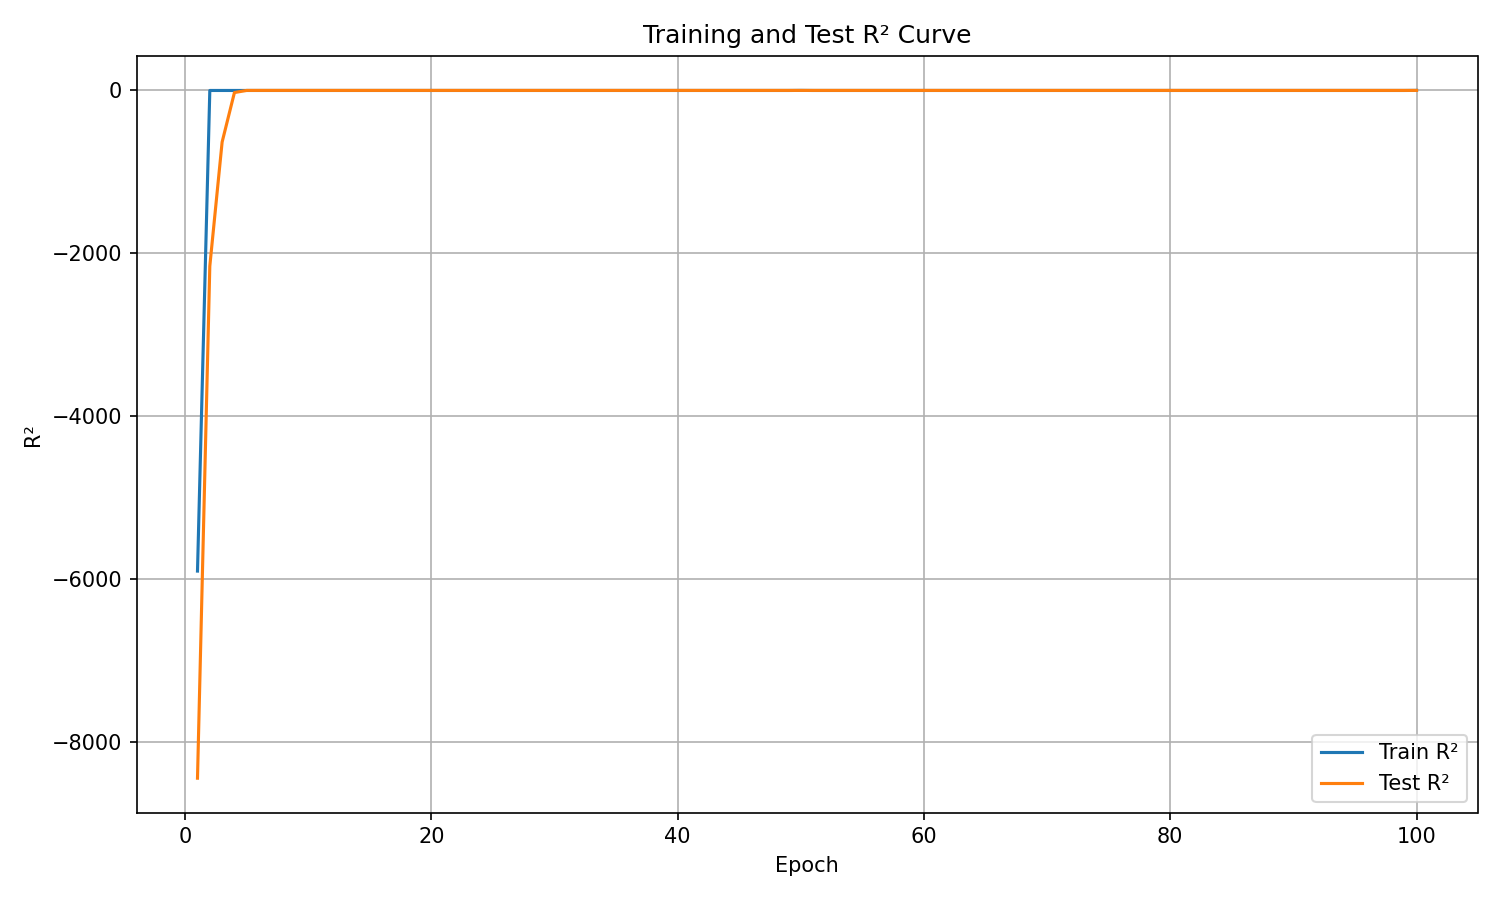

The table this chart was drawn from, first rows:
epoch, train_r², test_r²
1, -5901, -8444
2, 0.0, -2157
3, 0.0, -633.4
4, 0.0, -25.39
5, 0.0, 0.6958
6, 0.0, 0.8516
7, 0.0, 0.8752
8, 0.0, 0.872
9, 0.0, 0.8775
10, 0.0, 0.8622
11, 0.0, 0.8807
12, 0.0, 0.8797
13, 0.0, 0.8797
14, 0.0, 0.878
15, 0.0, 0.8808
16, 0.0, 0.8801
17, 0.0, 0.8779
18, 0.0, 0.8757
19, 0.0, 0.8748
20, 0.0, 0.8754
21, 0.0, 0.8773
22, 0.0, 0.8706
23, 0.0, 0.8627
24, 0.0, 0.8738
25, 0.0, 0.8657
26, 0.0, 0.8658
27, 0.0, 0.8634
28, 0.0, 0.8557
29, 0.0, 0.868
30, 0.0, 0.8661
31, 0.0, 0.8587
32, 0.0, 0.8592
33, 0.0, 0.8648
34, 0.0, 0.8734
35, 0.0, 0.8656
36, 0.0, 0.8663
37, 0.0, 0.8725
38, 0.0, 0.8695
39, 0.0, 0.8704
40, 0.0, 0.8766
41, 0.0, 0.8678
42, 0.0, 0.8702
43, 0.0, 0.8678
44, 0.0, 0.8682
45, 0.0, 0.8765
46, 0.0, 0.8672
47, 0.0, 0.8695
48, 0.0, 0.8722
49, 0.0, 0.8718
50, 0.994, 0.8694
51, 0.0, 0.8708
52, 0.0, 0.875
53, 0.0, 0.8739
54, 0.0, 0.8738
55, 0.0, 0.8704
56, 0.0, 0.8666
57, 0.0, 0.8754
58, 0.0, 0.8709
59, 0.0, 0.8721
60, 0.0, 0.8711
... 40 more rows
